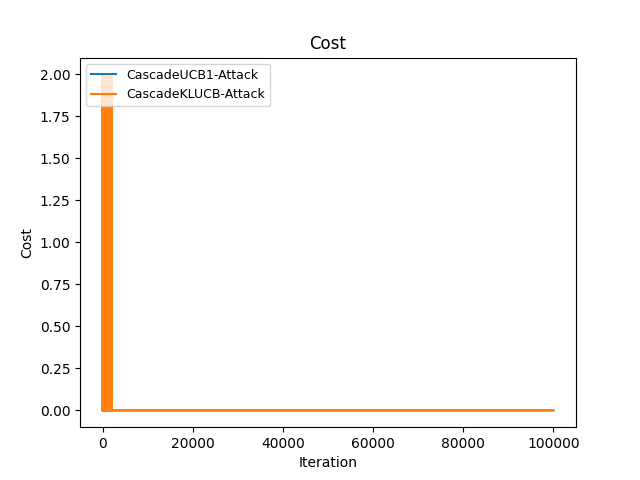

Source data for this figure (header and first rows):
Time(Iteration), CascadeUCB1-Attack, CascadeKLUCB-Attack
0, 1, 1
1, 1, 1
2, 2, 2
3, 3, 3
4, 4, 4
5, 5, 4
6, 6, 5
7, 7, 6
8, 8, 7
9, 9, 8
10, 10, 10
11, 11, 10
12, 12, 10
13, 14, 10
14, 15, 10
15, 15, 10
16, 15, 10
17, 15, 10
18, 15, 10
19, 15, 10
20, 15, 10
21, 15, 10
22, 15, 12
23, 15, 12
24, 17, 12
25, 17, 12
26, 17, 12
27, 17, 13
28, 18, 13
29, 18, 13
30, 18, 13
31, 18, 13
32, 18, 15
33, 18, 15
34, 18, 15
35, 18, 15
36, 18, 17
37, 18, 17
38, 18, 17
39, 18, 17
40, 18, 17
41, 18, 17
42, 18, 17
43, 20, 17
44, 20, 19
45, 20, 19
46, 20, 19
47, 20, 19
48, 20, 21
49, 20, 21
50, 20, 21
51, 20, 23
52, 20, 23
53, 20, 23
54, 21, 23
55, 21, 23
56, 21, 23
57, 21, 23
58, 21, 25
59, 21, 25
... 99,940 more rows
